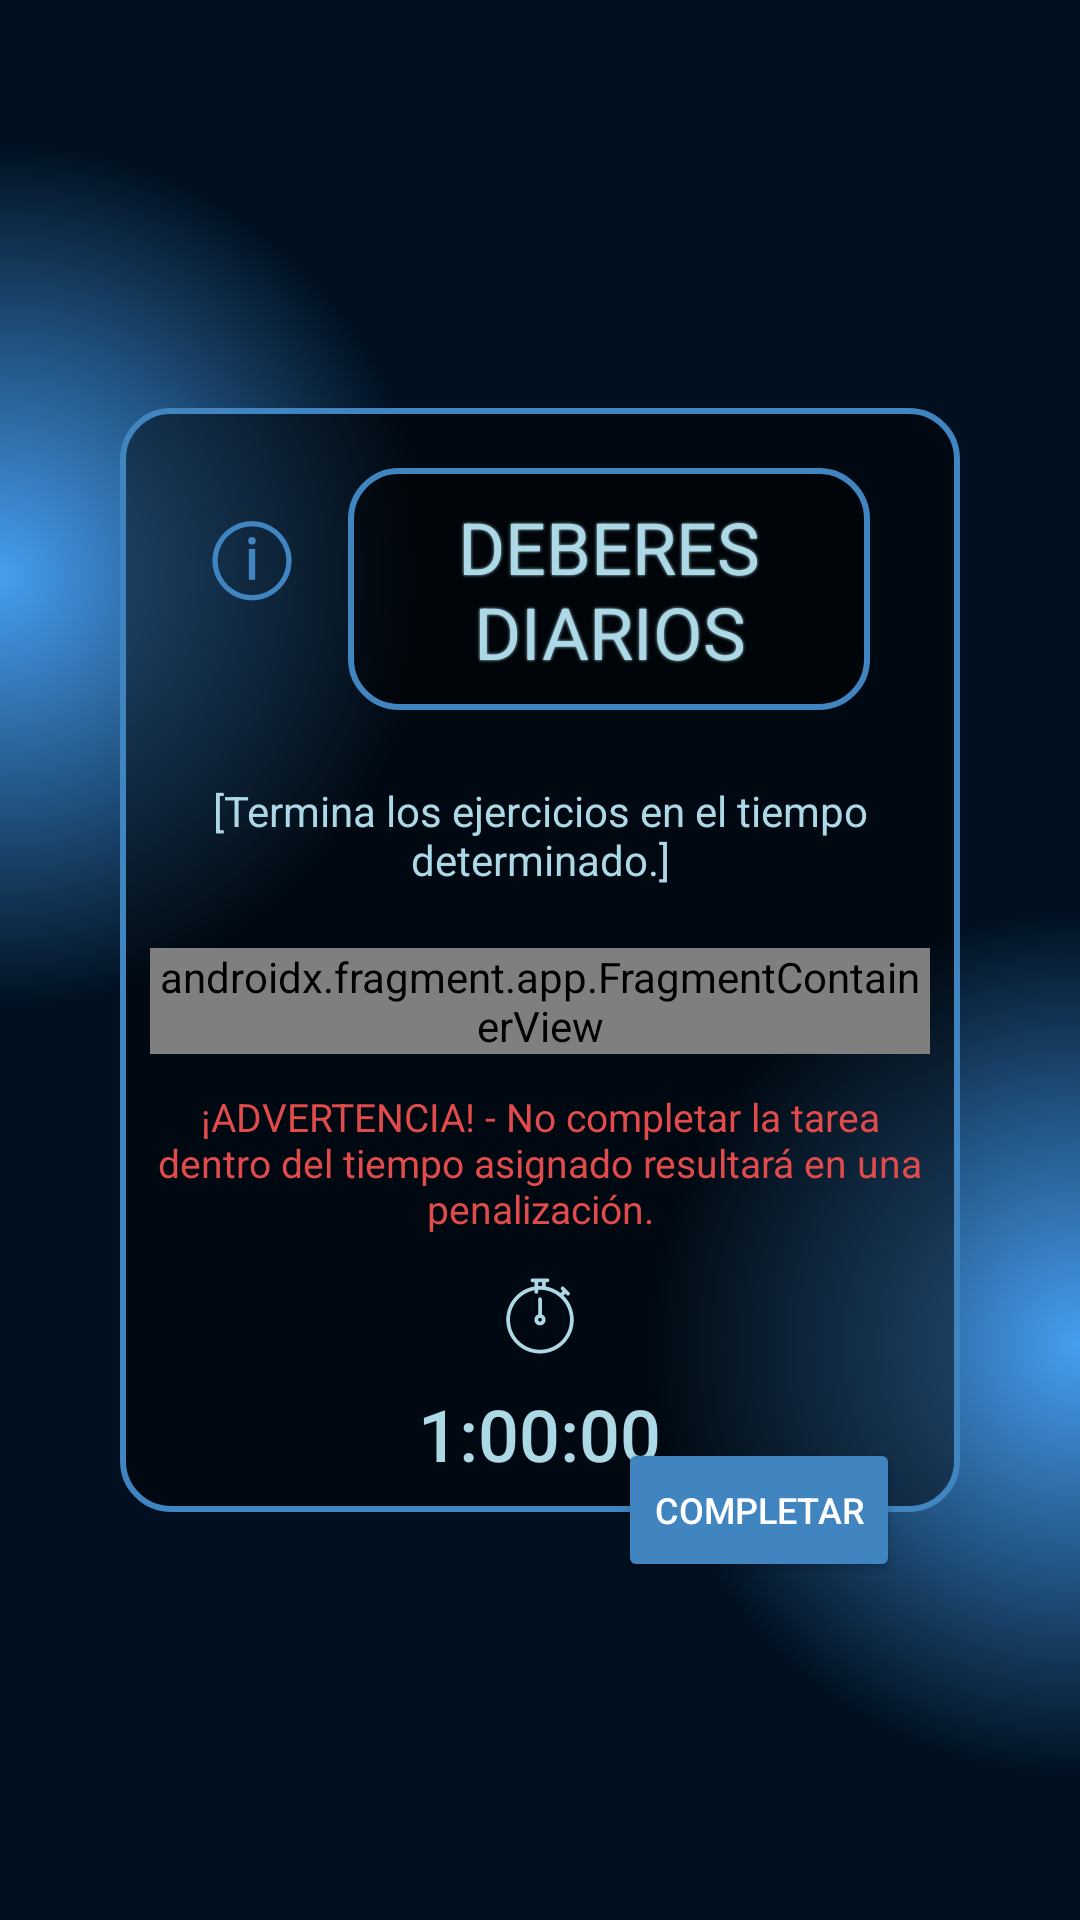

Layout XML and referenced resources for this Android screen:
<!-- AndroidManifest.xml: application theme Theme.UOCVirtualClass -->
<!-- res/layout/activity_tasks.xml -->
<?xml version="1.0" encoding="utf-8"?>
<androidx.constraintlayout.widget.ConstraintLayout xmlns:android="http://schemas.android.com/apk/res/android"
    xmlns:app="http://schemas.android.com/apk/res-auto"
    xmlns:tools="http://schemas.android.com/tools"
    android:id="@+id/main"
    android:background="@drawable/bg_gradient"
    android:padding="20dp"
    android:layout_width="match_parent"
    android:layout_height="match_parent">

    <LinearLayout
        android:id="@+id/task_container"
        android:layout_width="match_parent"
        android:layout_height="wrap_content"
        android:background="@drawable/border_holo"
        android:orientation="vertical"
        android:gravity="center"
        android:padding="10dp"
        android:layout_margin="20dp"
        app:layout_constraintTop_toTopOf="parent"
        app:layout_constraintBottom_toBottomOf="parent"
        tools:ignore="MissingConstraints">

        <androidx.constraintlayout.widget.ConstraintLayout

            android:id="@+id/header_container"
            android:layout_width="match_parent"
            android:layout_height="wrap_content"
            app:layout_constraintTop_toTopOf="parent"
            app:layout_constraintStart_toStartOf="parent"
            app:layout_constraintEnd_toEndOf="parent"
            android:layout_marginStart="10dp"
            android:layout_marginTop="10dp"
            android:layout_marginEnd="10dp"
            android:background="@android:color/transparent">

            <TextView
                android:id="@+id/info_icon"
                android:layout_width="wrap_content"
                android:layout_height="wrap_content"
                android:text="ⓘ"
                android:textColor="#4084c0"
                android:textSize="32sp"
                android:padding="8dp"
                android:gravity="center"
                app:layout_constraintTop_toTopOf="parent"
                app:layout_constraintStart_toStartOf="parent"/>

            <TextView
                android:id="@+id/mission_title"
                android:layout_width="0dp"
                android:layout_height="wrap_content"
                android:text="DEBERES DIARIOS"
                android:textColor="#ADD8E6"
                android:shadowColor="#ADD8E6"
                android:shadowRadius="2"
                android:textSize="24sp"
                android:gravity="center"
                android:paddingVertical="10dp"
                android:background="@drawable/border_holo"
                app:layout_constraintTop_toTopOf="parent"
                app:layout_constraintBottom_toBottomOf="parent"
                app:layout_constraintStart_toEndOf="@id/info_icon"
                app:layout_constraintEnd_toEndOf="parent"
                android:layout_marginEnd="10dp"
                android:layout_marginStart="8dp"/>



        </androidx.constraintlayout.widget.ConstraintLayout>

        <LinearLayout
            android:id="@+id/training_header"
            android:layout_width="match_parent"
            android:layout_height="wrap_content"
            app:layout_constraintTop_toBottomOf="@id/mission_title"
            app:layout_constraintStart_toStartOf="parent"
            app:layout_constraintEnd_toEndOf="parent">

            <TextView
                android:id="@+id/training_subtitle"
                android:layout_width="wrap_content"
                android:layout_height="wrap_content"
                android:text="[Termina los ejercicios en el tiempo determinado.]"
                android:textColor="#ADD8E6"
                android:textSize="14sp"
                android:layout_marginTop="24dp"
                android:gravity="center"/>
        </LinearLayout>

        <androidx.fragment.app.FragmentContainerView
            android:id="@+id/fragmentContainerTasks"
            android:name="edu.uoc.uocvirtualclass.TasksFragment"
            android:layout_width="wrap_content"
            android:layout_height="wrap_content"
            android:layout_marginTop="20dp"
            tools:layout="@layout/tasks_item_list" />


        <TextView
            android:id="@+id/warning"
            android:layout_width="wrap_content"
            android:layout_height="wrap_content"
            android:text="¡ADVERTENCIA! - No completar la tarea dentro del tiempo asignado resultará en una penalización."
            android:textSize="13sp"
            android:fontFamily="sans-serif"
            android:textColor="#E24B4B"
            android:gravity="center"
            app:layout_constraintTop_toBottomOf="@id/training_subtitle"
            app:layout_constraintStart_toStartOf="parent"
            app:layout_constraintEnd_toEndOf="parent"
            android:layout_marginTop="12dp"/>

        <ImageView
            android:id="@+id/ic_timer"
            android:layout_width="30dp"
            android:layout_height="30dp"
            android:src="@drawable/ic_timer"
            app:tint="#ADD8E6"
            android:contentDescription="timer"
            app:layout_constraintTop_toBottomOf="@id/warning"
            app:layout_constraintStart_toStartOf="parent"
            app:layout_constraintEnd_toEndOf="parent"
            android:layout_marginTop="12dp"/>

        <TextView
            android:id="@+id/tv_timer"
            android:layout_width="wrap_content"
            android:layout_height="wrap_content"
            android:text="1:00:00"
            android:textSize="24sp"
            android:fontFamily="sans-serif-medium"
            android:textColor="#ADD8E6"
            app:layout_constraintTop_toBottomOf="@id/ic_timer"
            app:layout_constraintStart_toStartOf="parent"
            app:layout_constraintEnd_toEndOf="parent"
            android:layout_marginTop="8dp"/>

    </LinearLayout>

    <Button
        android:id="@+id/btnExit"
        android:layout_width="wrap_content"
        android:layout_height="wrap_content"
        android:text="Completar"
        android:textSize="12sp"
        android:layout_marginTop="-25dp"
        android:layout_marginEnd="20dp"
        app:layout_constraintRight_toRightOf="@+id/task_container"
        app:layout_constraintTop_toBottomOf="@+id/task_container"
        android:elevation="2dp"
        android:textColor="#FFFFFF"
        android:backgroundTint="#4084c0"/>

</androidx.constraintlayout.widget.ConstraintLayout>
<!-- resources referenced by this layout -->
<resources>
  <!-- drawable bg_gradient (drawable) -->
  <?xml version="1.0" encoding="utf-8"?>
  <layer-list xmlns:android="http://schemas.android.com/apk/res/android">
  <item>
      <shape>
          <gradient
              android:centerX="0"
              android:centerY="0.3"
              android:type="radial"
              android:gradientRadius="40%p"
              android:startColor="#479EF0"
              android:endColor="#001020" />
      </shape>
  </item>
  <item>
      <shape>
          <gradient
              android:centerX="1"
              android:centerY="0.7"
              android:type="radial"
              android:gradientRadius="40%p"
              android:startColor="#479EF0" />
      </shape>
  </item>
  </layer-list>
  <!-- drawable border_holo (drawable) -->
  <?xml version="1.0" encoding="utf-8"?>
  <layer-list xmlns:android="http://schemas.android.com/apk/res/android">
      <item>
          <shape android:shape="rectangle">
              <solid android:color="#77000000"/> 
              <corners android:radius="16dp"/>
              <stroke
                  android:width="2dp"
                  android:color="#4084c0" /> 
          </shape>
      </item>
  </layer-list>
  <!-- drawable ic_timer (drawable) -->
  <vector xmlns:android="http://schemas.android.com/apk/res/android"
      android:width="800dp"
      android:height="800dp"
      android:viewportWidth="48"
      android:viewportHeight="48">
    <path
        android:pathData="M23.013,6H25.013V8.027C24.677,8.008 24.34,7.999 24,7.999C23.669,7.999 23.34,8.008 23.013,8.026V6ZM28,6H27.013V8.25C29.992,8.752 32.723,9.986 35.014,11.761L36.085,10.691L35.369,9.975C34.979,9.584 34.979,8.951 35.369,8.56C35.76,8.17 36.393,8.17 36.783,8.56L39.611,11.389C40.002,11.779 40.002,12.412 39.611,12.803C39.221,13.193 38.588,13.193 38.197,12.803L37.499,12.105L36.528,13.075C39.903,16.347 42,20.928 42,25.999C42,35.939 33.94,43.999 24,43.999C14.06,43.999 6,35.939 6,25.999C6,17.076 12.494,9.669 21.013,8.246V6H20C19.448,6 19,5.552 19,5C19,4.448 19.448,4 20,4H28C28.552,4 29,4.448 29,5C29,5.552 28.552,6 28,6ZM21.013,10.278V11.093C21.013,11.645 21.46,12.093 22.013,12.093C22.565,12.093 23.013,11.645 23.013,11.093V10.029C23.339,10.009 23.668,9.999 24,9.999C32.836,9.999 40,17.163 40,25.999C40,34.835 32.836,41.999 24,41.999C15.164,41.999 8,34.835 8,25.999C8,18.184 13.604,11.677 21.013,10.278ZM24,24.999C24.552,24.999 25,25.447 25,25.999C25,26.551 24.552,26.999 24,26.999C23.448,26.999 23,26.551 23,25.999C23,25.447 23.448,24.999 24,24.999ZM25,23.17V15.005C25,14.453 24.552,14.005 24,14.005C23.448,14.005 23,14.453 23,15.005V23.17C21.835,23.582 21,24.693 21,25.999C21,27.655 22.344,28.999 24,28.999C25.656,28.999 27,27.655 27,25.999C27,24.693 26.165,23.582 25,23.17Z"
        android:fillColor="#000000"
        android:fillType="evenOdd"/>
  </vector>
  <style name="Theme.UOCVirtualClass" parent="Base.Theme.UOCVirtualClass" />
  <style name="Base.Theme.UOCVirtualClass" parent="Theme.Material3.DayNight.NoActionBar">
          
          
      </style>
</resources>
